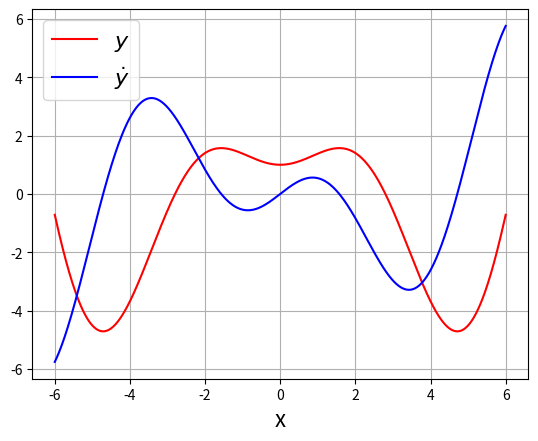
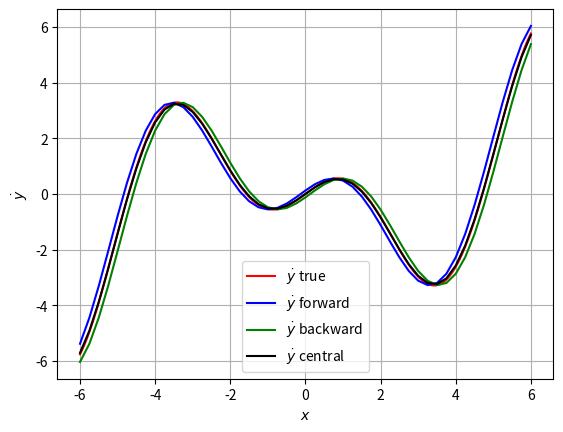

Reproduce these figures in Python, in order.
# -*- coding: utf-8 -*-
"""
This file teaches first order numerical differentiation using finite difference methods
"""

"Auxiliary functions"
import sys 
import numpy as np 
import matplotlib.pyplot as plt

def xfunc(x) :
    """Toy function for demonstrating the finite difference methods"""
    return np.cos(x) + x*np.sin(x) 

def xfunc_dot(x):
    """Derivative of example function"""
    return x*np.cos(x)



"Display function and its derivative" 
points = 1000 # number of points
x_min = -6      # x range
x_max = -x_min  # ^^
x = np.linspace(x_min, x_max, points) # independent variable 
y = xfunc(x) # dependent variable 
y_dot = xfunc_dot(x) # derivative 

fig1 = plt.figure() 
plt.plot(x,y,'-r')
plt.plot(x,y_dot,'-b')
plt.grid()
plt.xlabel('x', fontsize = 16)
plt.legend(['$y$','$\dot y$'],fontsize=16)

# sys.exit() # exit from the script 


"Forward finite difference"

step_size = 0.25 # step size
y_dot_forw = np.array([]) # initialize solution array
x_forw = np.array([]) # initialize step points
x0 = x_min           # initialize first point

# loop through the whole range of x
while x0 <= x_max:
    y_approx = (xfunc(x0 + step_size) - xfunc(x0))/step_size # approximate the derivative (positive)
    y_dot_forw = np.append(y_dot_forw, y_approx) # append value onto solution array
    x_forw = np.append(x_forw, x0) 
    x0 += step_size 
    
fig2 = plt.figure()
plt.plot(x,y_dot,'-r')
plt.plot(x_forw,y_dot_forw,'-b')
plt.grid()
plt.xlabel(r'$x$')
plt.ylabel(r'$\dot y$')
plt.legend([r'$\dot y$ true', r'$\dot y$ forward'])
# sys.exit()



"Backward finite difference"

y_dot_back = np.array([]) # initialize solution array
x_back = np.array([]) # initialize step points
x0 = x_min           # initialize first point

# loop through the whole range of x
while x0 <= x_max:
    y_approx = (xfunc(x0) - xfunc(x0 - step_size))/step_size # approximate the derivative (negative)
    y_dot_back = np.append(y_dot_back, y_approx) # append value onto solution array
    x_back = np.append(x_back, x0) 
    x0 += step_size 
    

plt.plot(x_forw,y_dot_back,'-g')
plt.legend([r'$\dot y$ true', r'$\dot y$ forward', r'$\dot y$ backward'])
# sys.exit()



"Central finite difference"

y_dot_cent = np.array([]) # initialize solution array
x_cent = np.array([]) # initialize step points
x0 = x_min           # initialize first point

# loop through the whole range of x
while x0 <= x_max:
    y_approx = (xfunc(x0 + step_size) - xfunc(x0 - step_size))/(2*step_size) # approximate the derivative (central)
    y_dot_cent = np.append(y_dot_cent, y_approx) # append value onto solution array
    x_cent = np.append(x_cent, x0) 
    x0 += step_size 
    

plt.plot(x_cent,y_dot_cent,'-k')
plt.legend([r'$\dot y$ true', r'$\dot y$ forward', r'$\dot y$ backward', r'$\dot y$ central'])
sys.exit()